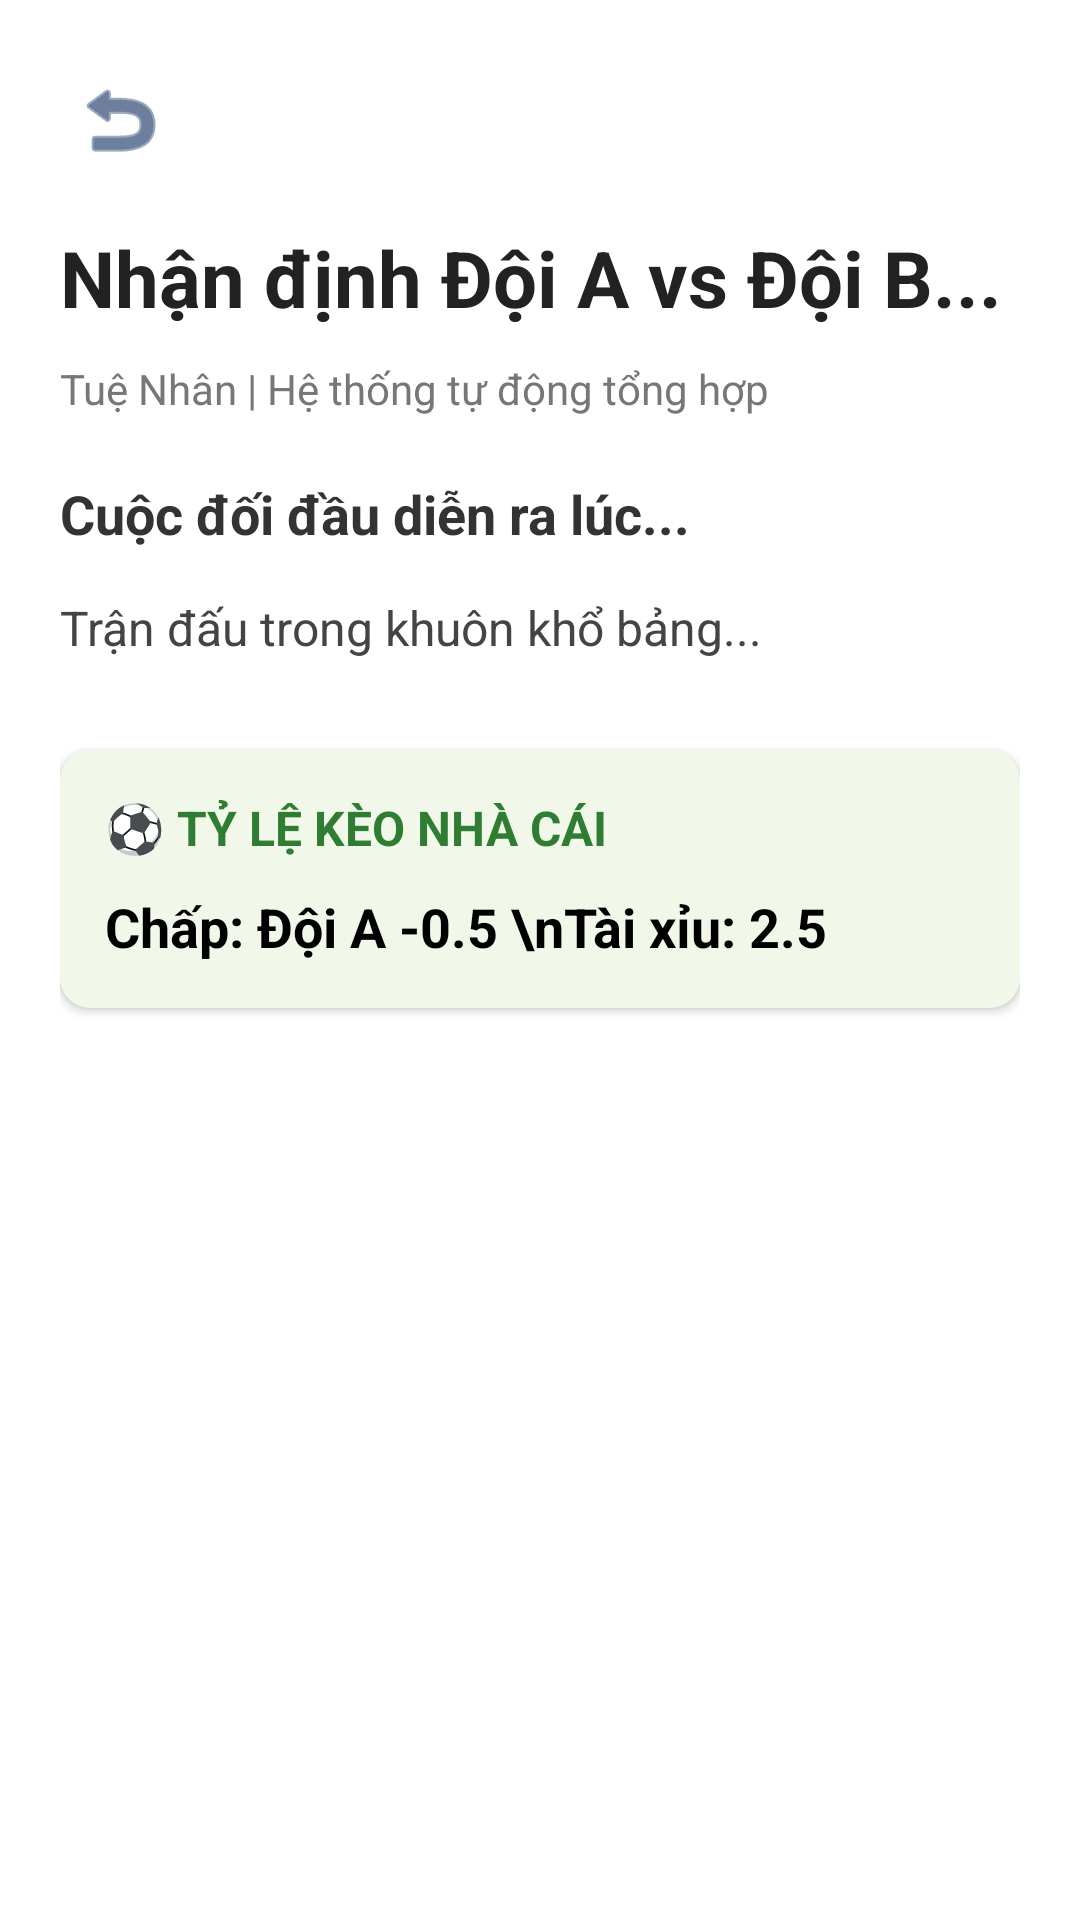

Android layout source for this screen:
<!-- AndroidManifest.xml: application theme Theme.Btlwcc -->
<!-- res/layout/activity_match_detail.xml -->
<?xml version="1.0" encoding="utf-8"?>
<ScrollView xmlns:android="http://schemas.android.com/apk/res/android"
    xmlns:app="http://schemas.android.com/apk/res-auto"
    android:layout_width="match_parent"
    android:layout_height="match_parent"
    android:background="#FFFFFF">

    <LinearLayout
        android:layout_width="match_parent"
        android:layout_height="wrap_content"
        android:orientation="vertical"
        android:padding="20dp">

        <ImageButton
            android:id="@+id/btnBack"
            android:layout_width="40dp"
            android:layout_height="40dp"
            android:background="?attr/selectableItemBackgroundBorderless"
            android:src="@android:drawable/ic_menu_revert"
            app:tint="#0A2A5B" />

        <TextView
            android:id="@+id/tvTieuDe"
            android:layout_width="match_parent"
            android:layout_height="wrap_content"
            android:layout_marginTop="15dp"
            android:text="Nhận định Đội A vs Đội B..."
            android:textColor="#222222"
            android:textSize="26sp"
            android:textStyle="bold" />

        <TextView
            android:layout_width="match_parent"
            android:layout_height="wrap_content"
            android:layout_marginTop="10dp"
            android:text="Tuệ Nhân | Hệ thống tự động tổng hợp"
            android:textColor="#777777"
            android:textSize="14sp" />

        <TextView
            android:id="@+id/tvTomTat"
            android:layout_width="match_parent"
            android:layout_height="wrap_content"
            android:layout_marginTop="20dp"
            android:lineSpacingExtra="6dp"
            android:text="Cuộc đối đầu diễn ra lúc..."
            android:textColor="#333333"
            android:textSize="18sp"
            android:textStyle="bold" />

        <TextView
            android:id="@+id/tvNoiDung"
            android:layout_width="match_parent"
            android:layout_height="wrap_content"
            android:layout_marginTop="15dp"
            android:lineSpacingExtra="8dp"
            android:text="Trận đấu trong khuôn khổ bảng..."
            android:textColor="#444444"
            android:textSize="16sp" />

        <androidx.cardview.widget.CardView
            android:layout_width="match_parent"
            android:layout_height="wrap_content"
            android:layout_marginTop="30dp"
            android:layout_marginBottom="20dp"
            app:cardBackgroundColor="#F1F8E9"
            app:cardCornerRadius="10dp"
            app:cardElevation="2dp">

            <LinearLayout
                android:layout_width="match_parent"
                android:layout_height="wrap_content"
                android:orientation="vertical"
                android:padding="15dp">

                <TextView
                    android:layout_width="wrap_content"
                    android:layout_height="wrap_content"
                    android:text="⚽ TỶ LỆ KÈO NHÀ CÁI"
                    android:textColor="#2E7D32"
                    android:textSize="16sp"
                    android:textStyle="bold" />

                <TextView
                    android:id="@+id/tvKeoChiTiet"
                    android:layout_width="match_parent"
                    android:layout_height="wrap_content"
                    android:layout_marginTop="10dp"
                    android:text="Chấp: Đội A -0.5 \nTài xỉu: 2.5"
                    android:textColor="#000000"
                    android:textSize="18sp"
                    android:textStyle="bold" />
            </LinearLayout>
        </androidx.cardview.widget.CardView>

    </LinearLayout>
</ScrollView>
<!-- resources referenced by this layout -->
<resources>
  <style name="Theme.Btlwcc" parent="Base.Theme.Btlwcc" />
  <style name="Base.Theme.Btlwcc" parent="Theme.Material3.DayNight.NoActionBar">
          
          
      </style>
</resources>
